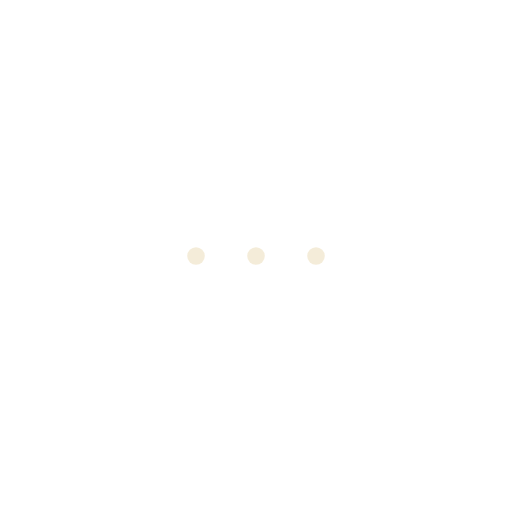
t = 0.00 s
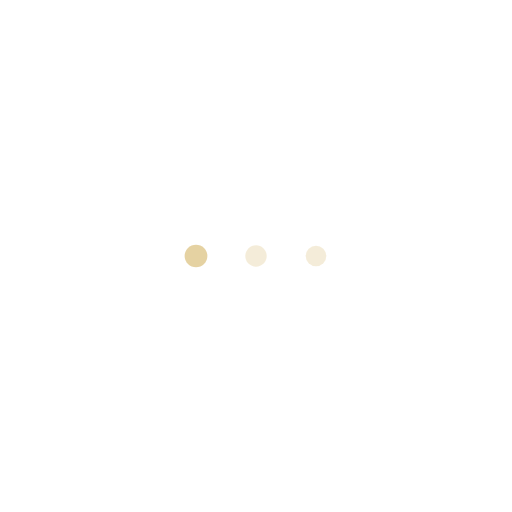
t = 0.67 s
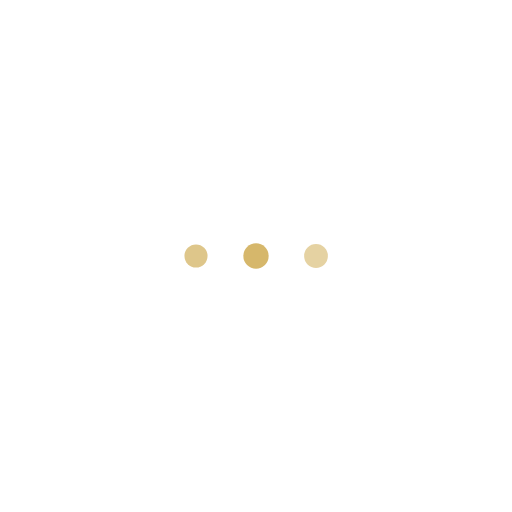
t = 1.33 s
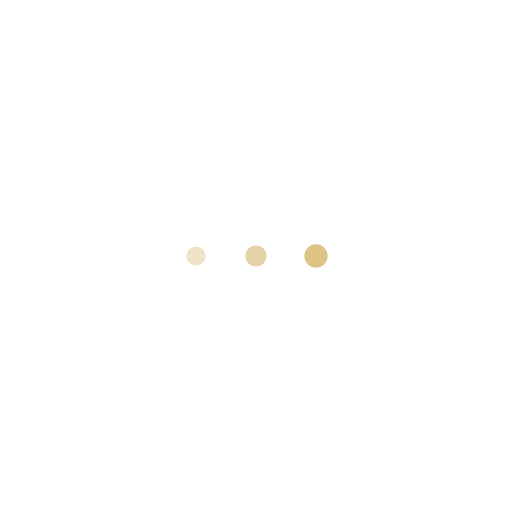
t = 1.96 s
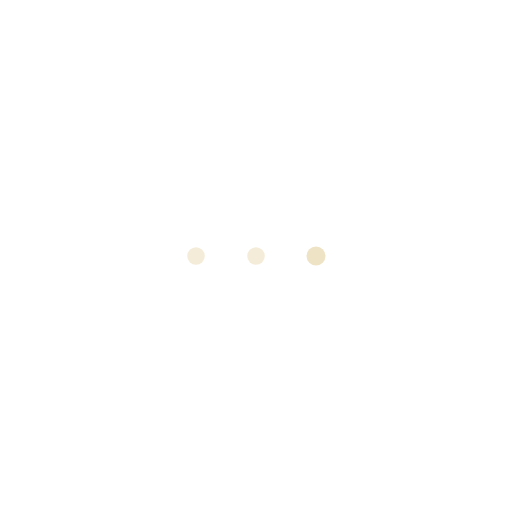
t = 2.63 s
t = 3.25 s: frame unchanged from t = 0.00 s, image omitted

The animated SVG that drew these frames (rendered in a browser with its animation timeline set to each time). Animation: 6 SMIL elements (animate=3,animateTransform=3); one cycle of 4.00 s, repeats indefinitely.

<svg xmlns="http://www.w3.org/2000/svg" viewBox="0 0 512 512"><title>Exotic / Loading dots</title><style>.reduced{display:none}@media(prefers-reduced-motion:reduce){.animated{display:none}.reduced{display:inline}}</style><g class="animated"><g opacity="0.25"><animate attributeName="opacity" dur="4s" values="0.25;0.25;1;0.25;0.25" keyTimes="0.0;0.25;0.4166666666666667;0.7083333333333334;1.0" repeatCount="indefinite" fill="freeze" calcMode="linear"/><g transform="translate(316 256)"><g transform="rotate(0)"><g transform="scale(0.8 0.8)"><animateTransform attributeName="transform" type="scale" dur="4s" values="0.8 0.8;1.15 1.15;0.8 0.8;0.8 0.8" keyTimes="0.0;0.4166666666666667;0.7083333333333334;1.0" repeatCount="indefinite" fill="freeze" calcMode="linear"/><ellipse cx="0" cy="0" rx="11.0" ry="11.0" fill="#d6b76b" fill-rule="evenodd"/></g></g></g></g><g opacity="0.25"><animate attributeName="opacity" dur="4s" values="0.25;0.25;1;0.25;0.25" keyTimes="0.0;0.16666666666666666;0.3333333333333333;0.625;1.0" repeatCount="indefinite" fill="freeze" calcMode="linear"/><g transform="translate(256 256)"><g transform="rotate(0)"><g transform="scale(0.8 0.8)"><animateTransform attributeName="transform" type="scale" dur="4s" values="0.8 0.8;1.15 1.15;0.8 0.8;0.8 0.8" keyTimes="0.0;0.3333333333333333;0.625;1.0" repeatCount="indefinite" fill="freeze" calcMode="linear"/><ellipse cx="0" cy="0" rx="11.0" ry="11.0" fill="#d6b76b" fill-rule="evenodd"/></g></g></g></g><g opacity="0.25"><animate attributeName="opacity" dur="4s" values="0.25;0.25;1;0.25;0.25" keyTimes="0.0;0.08333333333333333;0.25;0.5416666666666666;1.0" repeatCount="indefinite" fill="freeze" calcMode="linear"/><g transform="translate(196 256)"><g transform="rotate(0)"><g transform="scale(0.8 0.8)"><animateTransform attributeName="transform" type="scale" dur="4s" values="0.8 0.8;1.15 1.15;0.8 0.8;0.8 0.8" keyTimes="0.0;0.25;0.5416666666666666;1.0" repeatCount="indefinite" fill="freeze" calcMode="linear"/><ellipse cx="0" cy="0" rx="11.0" ry="11.0" fill="#d6b76b" fill-rule="evenodd"/></g></g></g></g></g><g class="reduced"><g opacity="0.25"><g transform="translate(316 256)"><g transform="rotate(0)"><g transform="scale(0.8 0.8)"><ellipse cx="0" cy="0" rx="11.0" ry="11.0" fill="#d6b76b" fill-rule="evenodd"/></g></g></g></g><g opacity="0.25"><g transform="translate(256 256)"><g transform="rotate(0)"><g transform="scale(0.8 0.8)"><ellipse cx="0" cy="0" rx="11.0" ry="11.0" fill="#d6b76b" fill-rule="evenodd"/></g></g></g></g><g opacity="0.25"><g transform="translate(196 256)"><g transform="rotate(0)"><g transform="scale(0.8 0.8)"><ellipse cx="0" cy="0" rx="11.0" ry="11.0" fill="#d6b76b" fill-rule="evenodd"/></g></g></g></g></g></svg>
